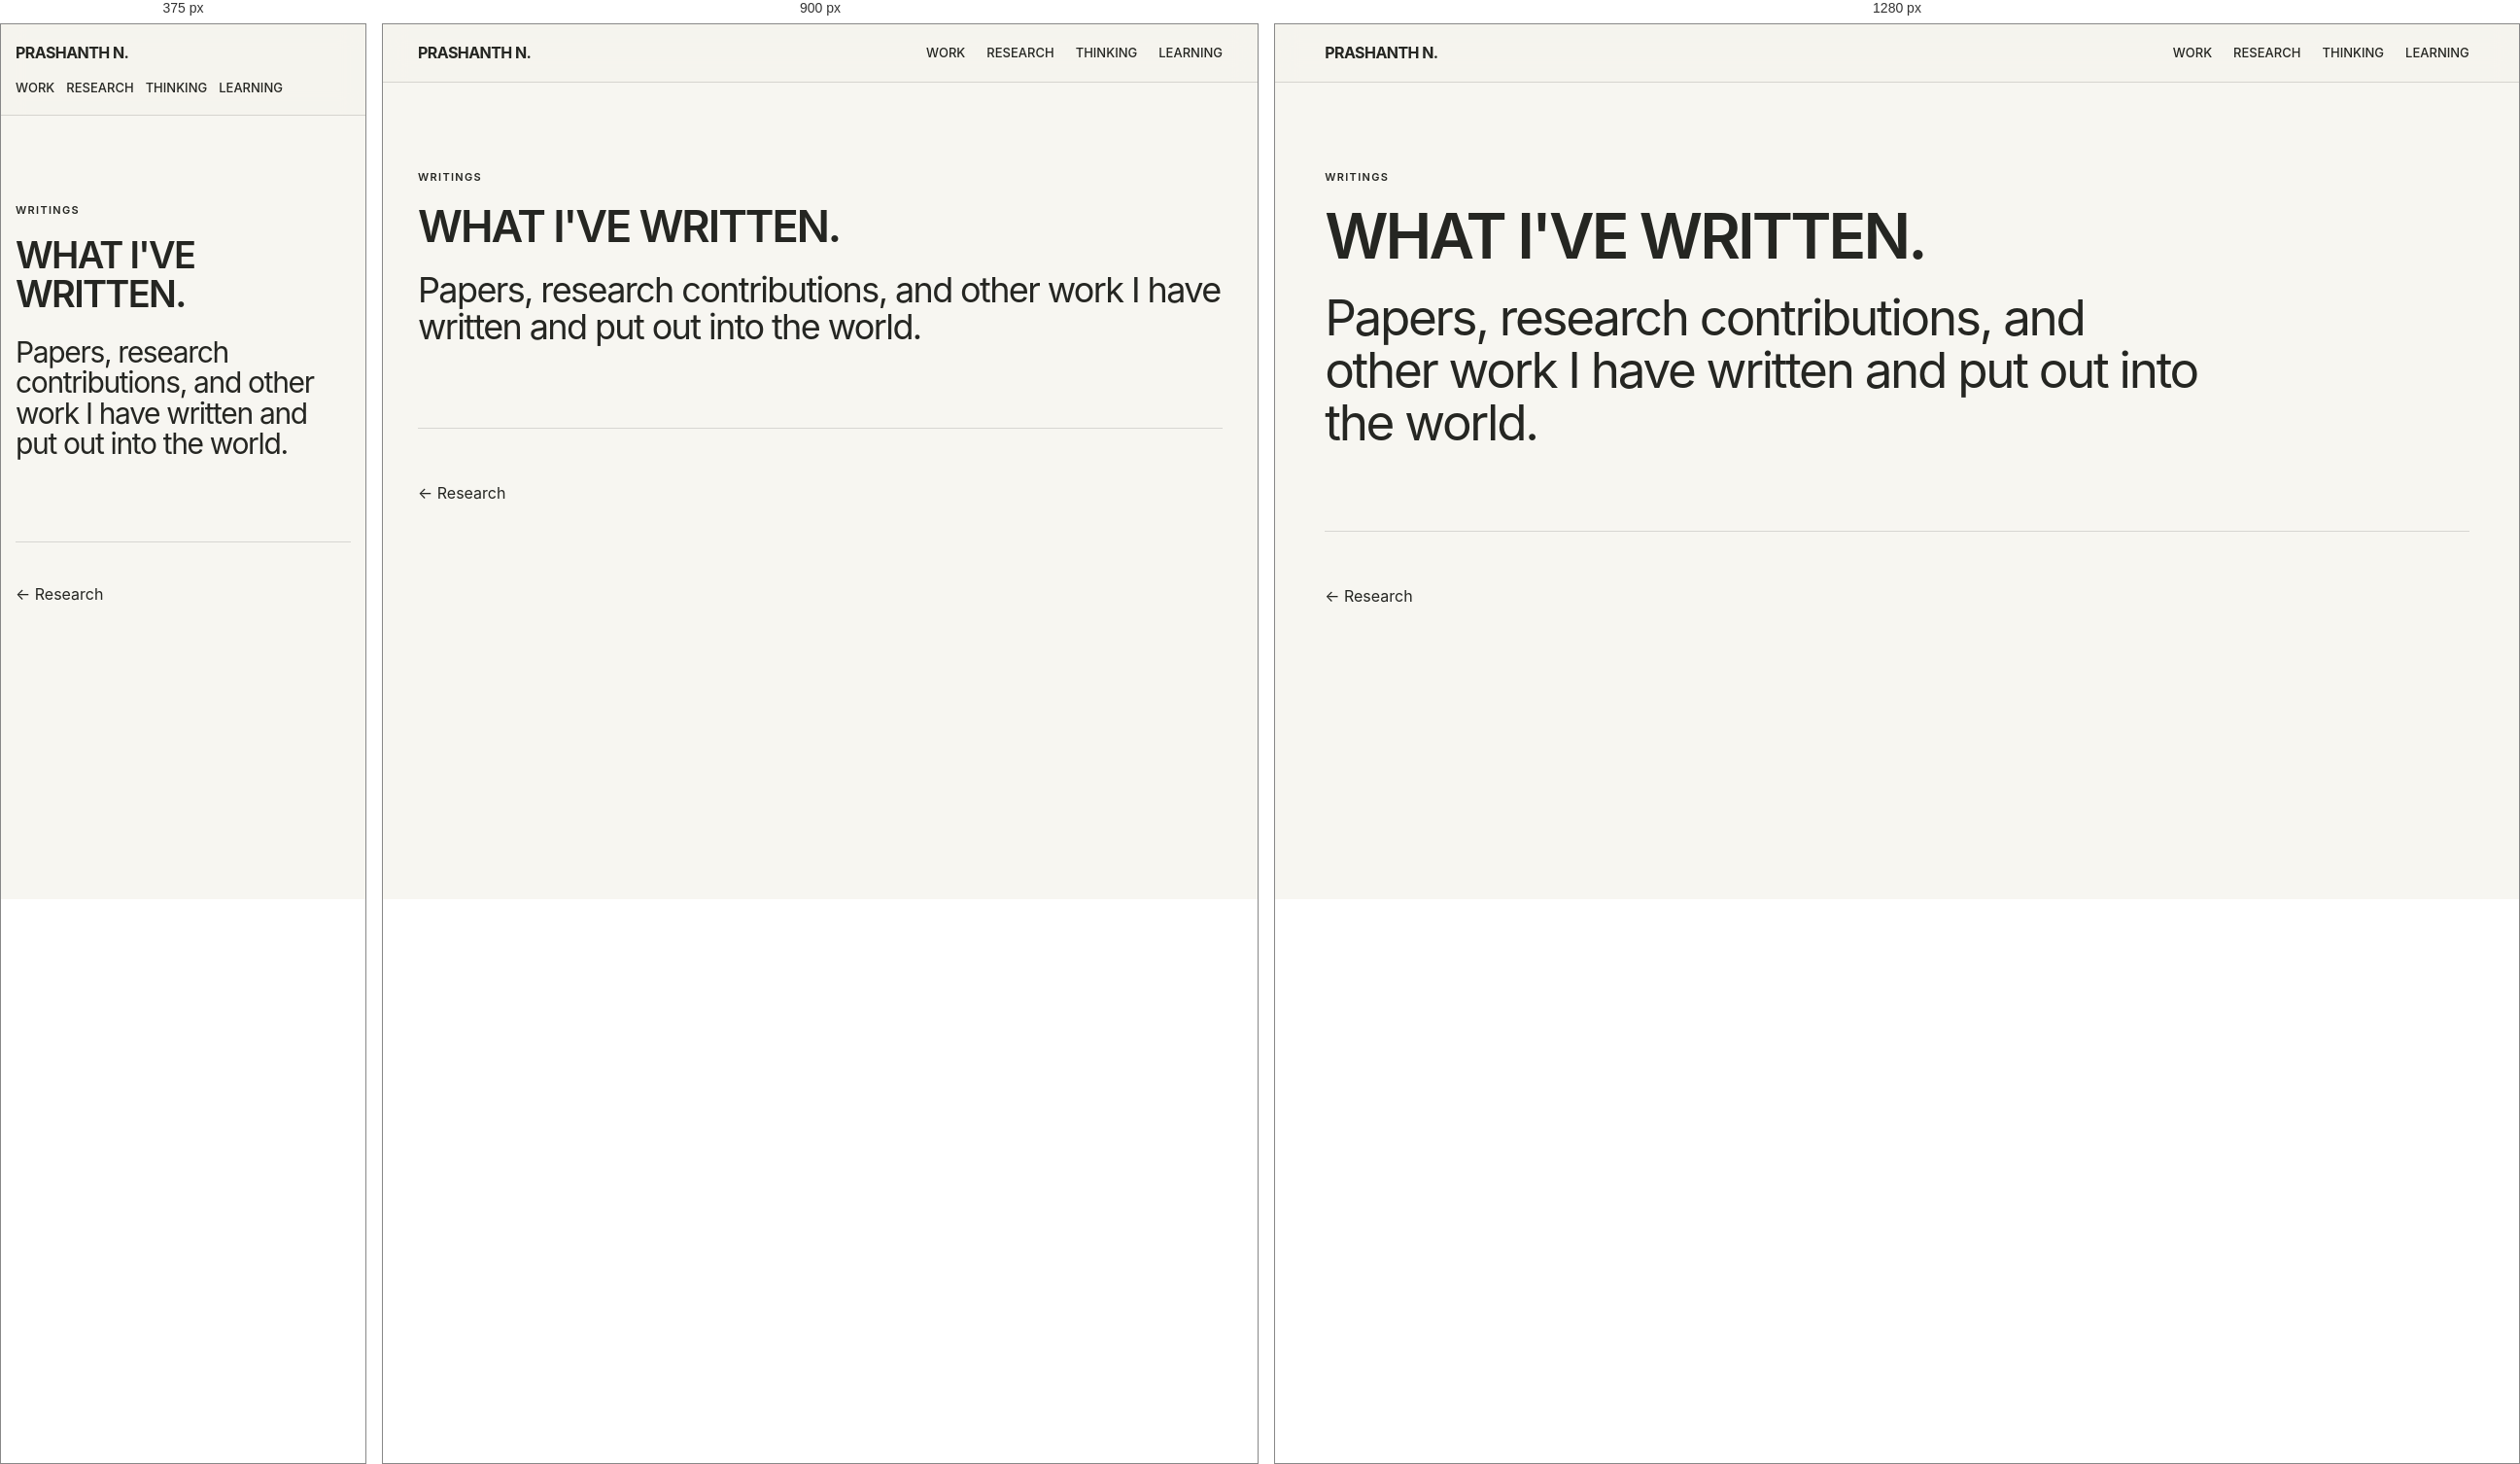
Rendered at 375 px, 900 px and 1280 px, left to right.

<!-- file: index.html -->
<!doctype html>
<html>
<head>
  <meta charset="utf-8">
  <meta name="viewport" content="width=device-width,initial-scale=1"><link rel="icon" type="image/png" href="../../assets/favicon.png">
  <title>Writings — Prashanth N</title>
  <link rel="stylesheet" href="../../assets/site.css">
</head>
<body>
  <nav class="nav">
    <a class="brand" href="../../">PRASHANTH N.</a>
    <div class="navlinks">
      <a href="../../work/">Work</a>
      <a href="../../research/">Research</a>
      <a href="../../thinking/">Thinking</a>
      <a href="../../learning/">Learning</a>
    </div>
  </nav>

  <main>
    <section class="hero">
      <div class="eyebrow">Writings</div>
      <h1>WHAT I'VE WRITTEN.</h1>
      <p>Papers, research contributions, and other work I have written and put out into the world.</p>
    </section>
  </main>

  <footer class="footer">
    <a href="../../research/">← Research</a>
  </footer>
</body>
</html>


/* @media block from site.css */
@media(max-width:800px){.nav{align-items:flex-start;gap:15px;flex-direction:column}.navlinks{gap:12px}.grid{grid-template-columns:1fr}.split{grid-template-columns:1fr}.row{grid-template-columns:1fr}.hero h1{font-size:clamp(38px,9vw,52px);line-height:1.05;letter-spacing:-.045em}}

/* @media block from site.css */
@media(max-width:1000px){.visitor-grid{grid-template-columns:repeat(2,1fr)}}

/* @media block from site.css */
@media(max-width:800px){.visitor-grid{grid-template-columns:1fr}.visitor-grid .card{min-height:220px}}

/* @media block from site.css */
@media(max-width:800px){.resume-top{display:block}.resume-contact{text-align:left;margin-top:25px}.resume-section{grid-template-columns:1fr;gap:22px;padding:45px 0}.resume-job-head{display:block}.resume-job-head span{display:block;margin-top:5px}.skill-list div{grid-template-columns:1fr}.resume-download .actions{margin-top:24px}}

/* @media block from site.css */
@media(max-width:800px){
  .resume-page .resume-section { padding-top: 42px; padding-bottom: 42px; }
}

/* @media block from site.css */
@media(max-width:800px){.resume-download-box{justify-content:flex-start;flex-wrap:wrap;margin-top:12px}.resume-download-buttons{justify-content:flex-start}}

/* @media block from site.css */
@media (max-width: 800px) {
  .footer {
    width: 92vw;
    padding: 42px 0;
  }

  .back {
    margin-top: 42px;
    padding-bottom: 16px;
  }
}